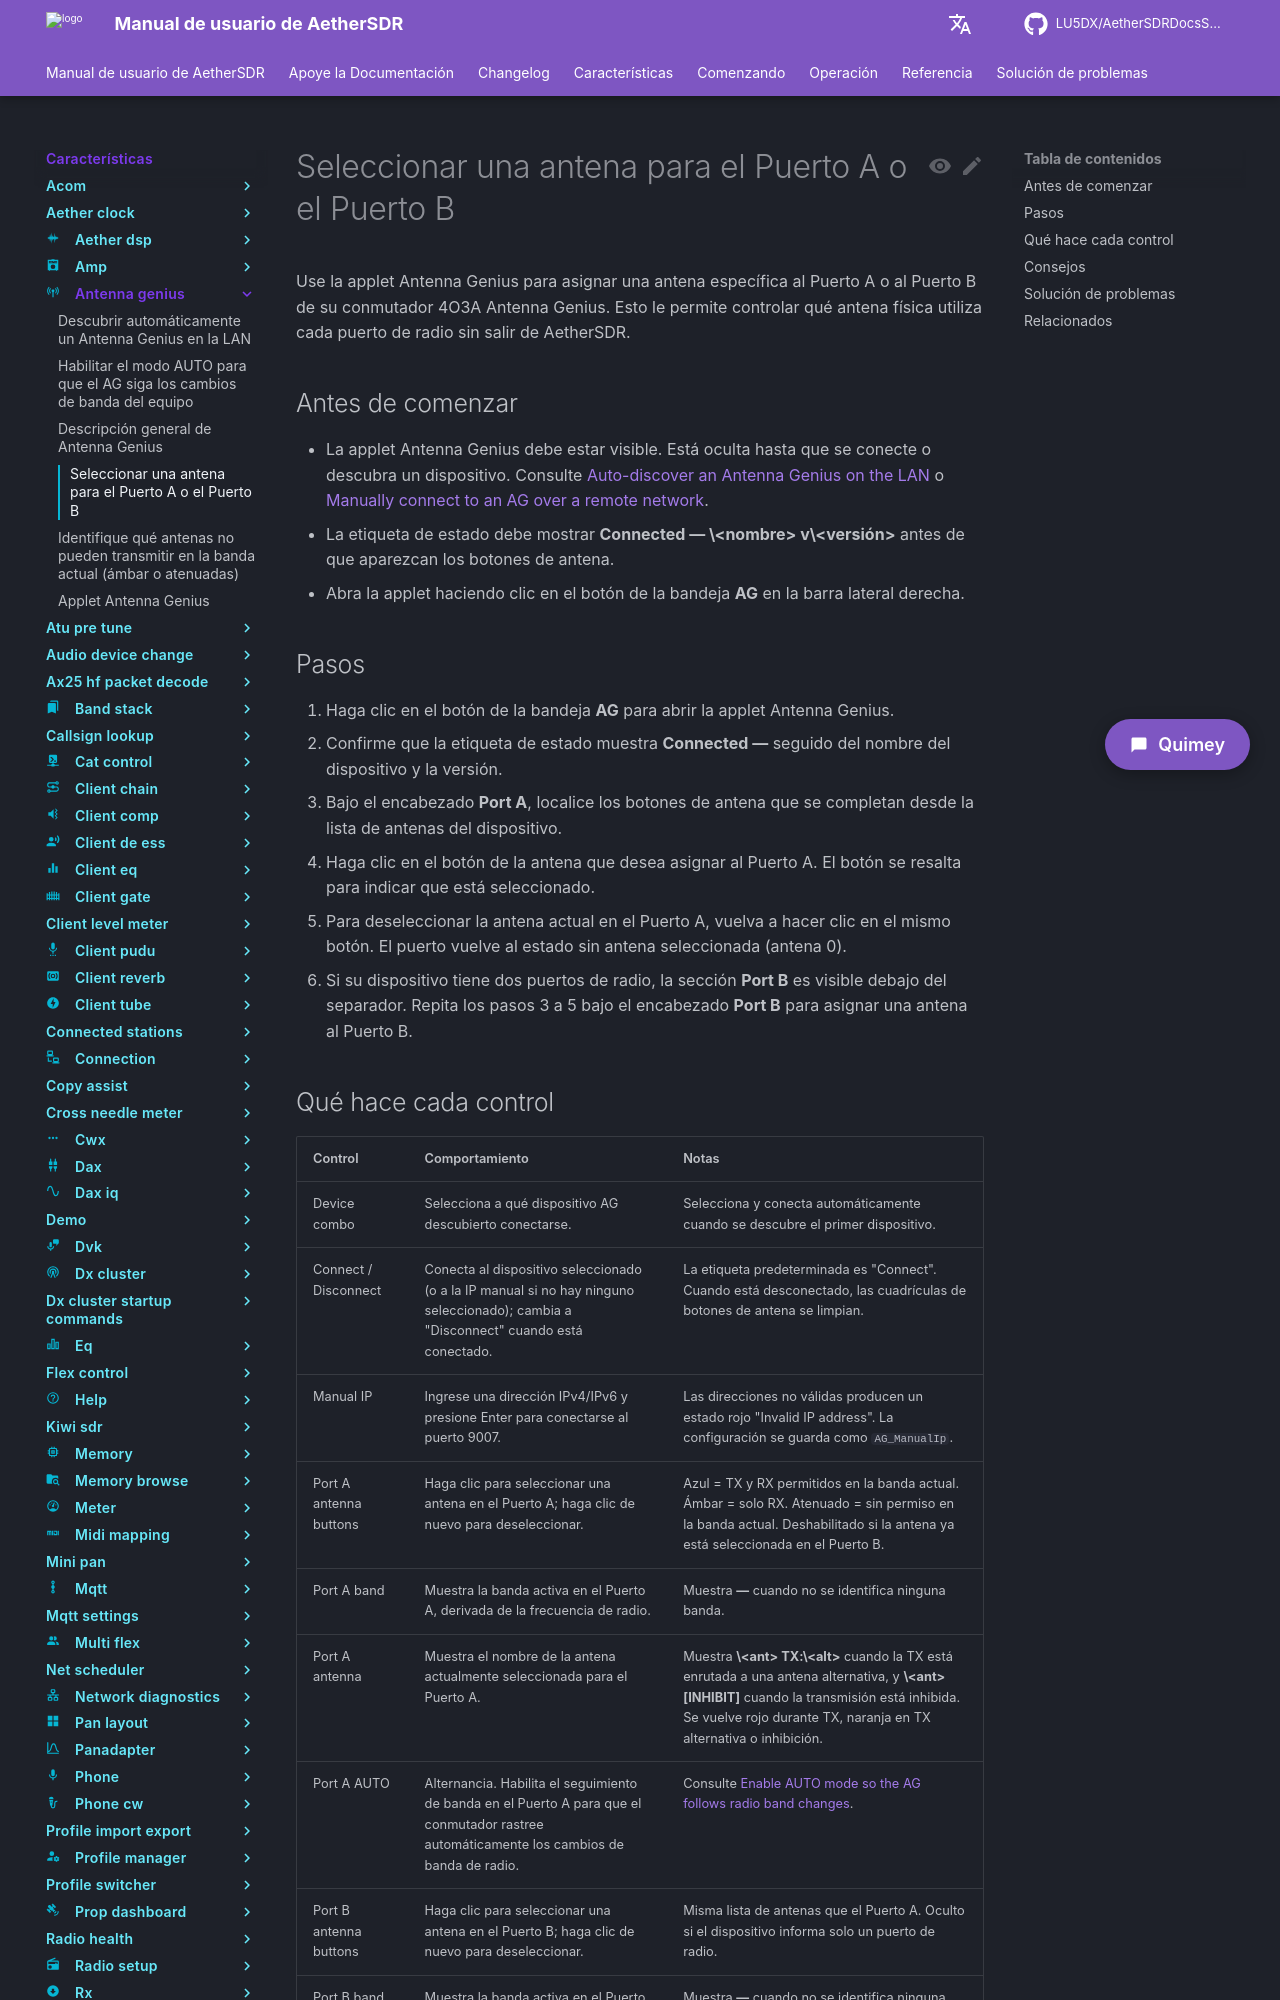

repository: LU5DX/AetherSDRDocsSpanish · page: 26.8.4/features/antenna-genius/select-an-antenna-for-port-a-or-port-b/index.html · generator: mkdocs

# Seleccionar una antena para Port A o Port B

Use el applet Antenna Genius para elegir qué antena el conmutador 4O3A Antenna Genius enruta hacia Port A o Port B en su radio. Al seleccionar una antena aquí, el comando se envía inmediatamente al conmutador.

## Antes de comenzar

- El applet Antenna Genius debe estar visible en el panel de applets. Aparece automáticamente cuando se descubre o conecta un dispositivo. Si no está visible, haga clic en el botón AG tray en la barra lateral derecha.
- El Antenna Genius debe estar conectado. La etiqueta de estado debe mostrar "Connected — &lt;name&gt; v&lt;version&gt;". Si muestra "No device found" o "Disconnected", consulte [Descubrir automáticamente un Antenna Genius en la LAN](auto-discover-an-antenna-genius-on-the-lan.md) o [Conectarse manualmente a un AG a través de una red remota](../../getting-started/setup/manually-connect-to-an-ag-over-a-remote-network.md).
- La lista de antenas debe estar poblada. Los botones de antena aparecen automáticamente después de una conexión exitosa.

## Pasos

1. Haga clic en el botón AG tray en la barra lateral derecha para abrir el applet Antenna Genius.
2. Localice la sección Port A o Port B. Port B se oculta si el dispositivo conectado reporta solo un puerto de radio.
3. Haga clic en el botón de antena que desea seleccionar. El botón se resalta para indicar que está activo.
4. Para deseleccionar la antena actual en un puerto, haga clic nuevamente en su botón activo. El puerto regresa al estado sin antena seleccionada (antena 0).
